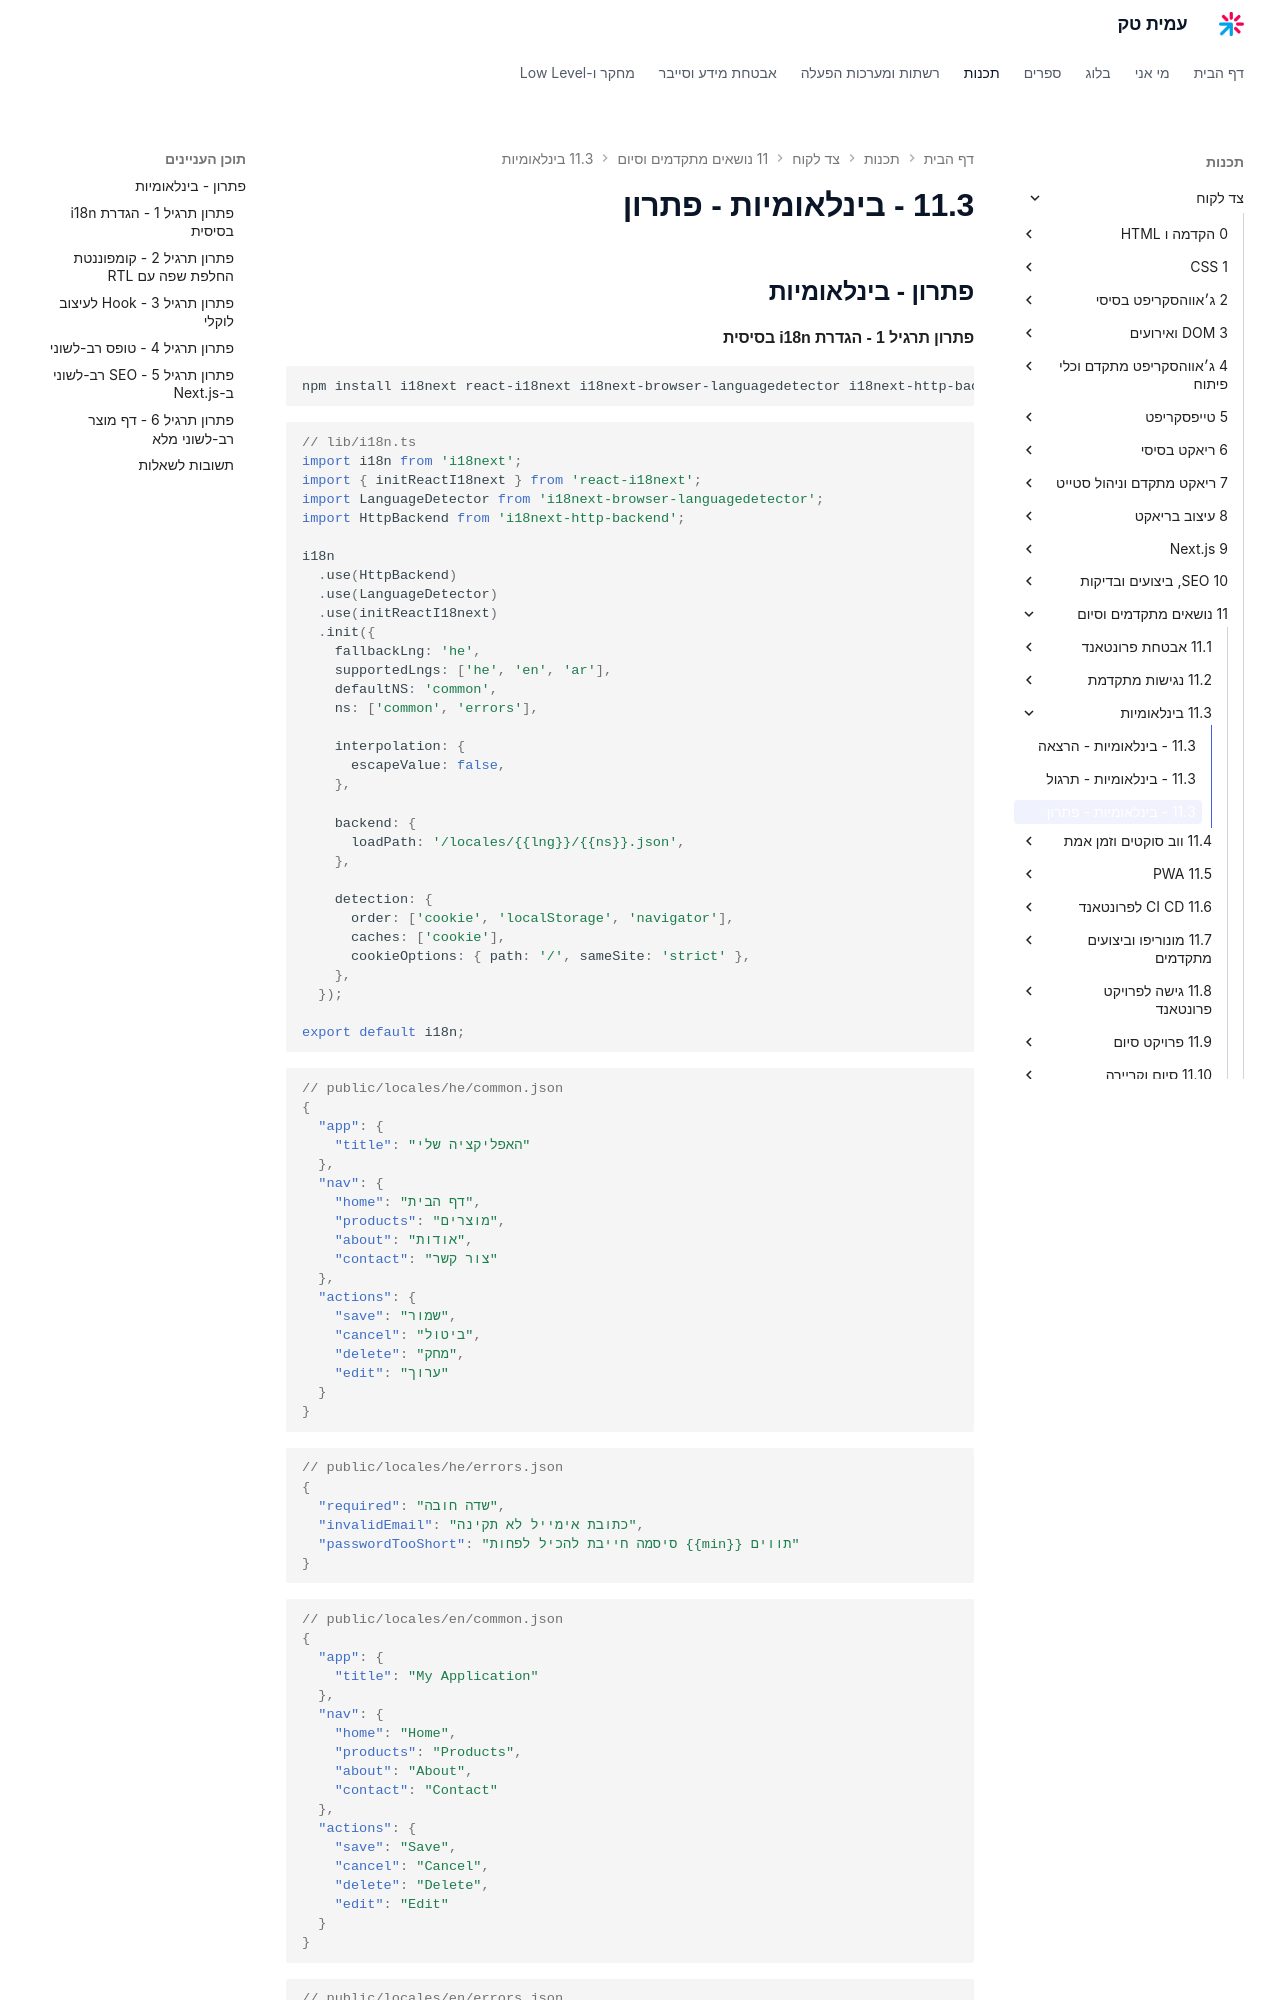

repository: AmitPinchasi/amittech · page: צד-לקוח/11 - נושאים מתקדמים וסיום/11.3 - בינלאומיות/11.3 - בינלאומיות - פתרון/index.html · generator: mkdocs

## פתרון - בינלאומיות

#### פתרון תרגיל 1 - הגדרת i18n בסיסית

```bash
npm install i18next react-i18next i18next-browser-languagedetector i18next-http-backend
```

```tsx
// lib/i18n.ts
import i18n from 'i18next';
import { initReactI18next } from 'react-i18next';
import LanguageDetector from 'i18next-browser-languagedetector';
import HttpBackend from 'i18next-http-backend';

i18n
  .use(HttpBackend)
  .use(LanguageDetector)
  .use(initReactI18next)
  .init({
    fallbackLng: 'he',
    supportedLngs: ['he', 'en', 'ar'],
    defaultNS: 'common',
    ns: ['common', 'errors'],

    interpolation: {
      escapeValue: false,
    },

    backend: {
      loadPath: '/locales/{{lng}}/{{ns}}.json',
    },

    detection: {
      order: ['cookie', 'localStorage', 'navigator'],
      caches: ['cookie'],
      cookieOptions: { path: '/', sameSite: 'strict' },
    },
  });

export default i18n;
```

```json
// public/locales/he/common.json
{
  "app": {
    "title": "האפליקציה שלי"
  },
  "nav": {
    "home": "דף הבית",
    "products": "מוצרים",
    "about": "אודות",
    "contact": "צור קשר"
  },
  "actions": {
    "save": "שמור",
    "cancel": "ביטול",
    "delete": "מחק",
    "edit": "ערוך"
  }
}
```

```json
// public/locales/he/errors.json
{
  "required": "שדה חובה",
  "invalidEmail": "כתובת אימייל לא תקינה",
  "passwordTooShort": "סיסמה חייבת להכיל לפחות {{min}} תווים"
}
```

```json
// public/locales/en/common.json
{
  "app": {
    "title": "My Application"
  },
  "nav": {
    "home": "Home",
    "products": "Products",
    "about": "About",
    "contact": "Contact"
  },
  "actions": {
    "save": "Save",
    "cancel": "Cancel",
    "delete": "Delete",
    "edit": "Edit"
  }
}
```

```json
// public/locales/en/errors.json
{
  "required": "This field is required",
  "invalidEmail": "Invalid email address",
  "passwordTooShort": "Password must be at least {{min}} characters"
}
```

```json
// public/locales/ar/common.json
{
  "app": {
    "title": "تطبيقي"
  },
  "nav": {
    "home": "الصفحة الرئيسية",
    "products": "المنتجات",
    "about": "حول",
    "contact": "اتصل بنا"
  },
  "actions": {
    "save": "حفظ",
    "cancel": "إلغاء",
    "delete": "حذف",
    "edit": "تعديل"
  }
}
```

```json
// public/locales/ar/errors.json
{
  "required": "هذا الحقل مطلوب",
  "invalidEmail": "عنوان البريد الإلكتروني غير صالح",
  "passwordTooShort": "يجب أن تتكون كلمة المرور من {{min}} أحرف على الأقل"
}
```
